Run: headless pygame with SDL's dummy video driver; simulated clock (each Clock.tick advances the game by its frame time, no real sleeping); random seed 0; keys injected as events and as key.get_pressed() state; no mouse input.
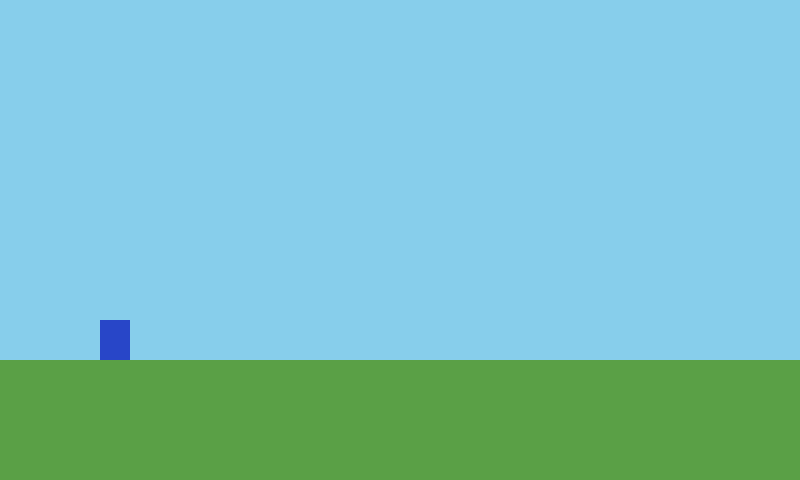
Frame 1 of 4 · flips 1–60 · no input
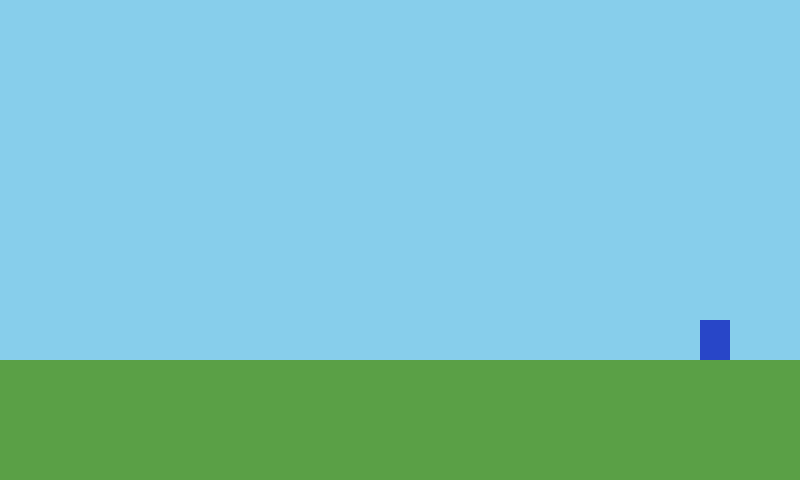
Frame 2 of 4 · flips 61–180 · tapped SPACE, RETURN · held RIGHT (→), D
Frame 3 of 4 · flips 181–300 · held DOWN (↓), S · screen unchanged from frame 2, image omitted
Frame 4 of 4 · flips 301–420 · held LEFT (←), A, UP (↑), W · screen same as frame 1, image omitted

The pygame program that drew these frames:

import pygame

WIDTH = 800
HEIGHT = 480
SPEED = 5
GRAVITY = 1
JUMP_SPEED = -16

pygame.init()
screen = pygame.display.set_mode((WIDTH, HEIGHT))
pygame.display.set_caption("Pixel Run")
clock = pygame.time.Clock()

player = pygame.Rect(100, 100, 30, 40)
ground = pygame.Rect(0, 360, WIDTH, 120)
y_speed = 0
on_ground = False
running = True

while running:
    # 1. Input
    for event in pygame.event.get():
        if event.type == pygame.QUIT:
            running = False
        if event.type == pygame.KEYDOWN:
            if event.key == pygame.K_SPACE and on_ground:
                y_speed = JUMP_SPEED

    # 2. Update
    keys = pygame.key.get_pressed()
    if keys[pygame.K_LEFT]:
        player.x -= SPEED
    if keys[pygame.K_RIGHT]:
        player.x += SPEED

    y_speed += GRAVITY
    player.y += y_speed
    on_ground = False
    if player.colliderect(ground):
        player.bottom = ground.top
        y_speed = 0
        on_ground = True

    # 3. Draw
    screen.fill((135, 206, 235))
    pygame.draw.rect(screen, (90, 160, 70), ground)
    pygame.draw.rect(screen, (40, 70, 200), player)
    pygame.display.flip()
    clock.tick(60)

pygame.quit()
